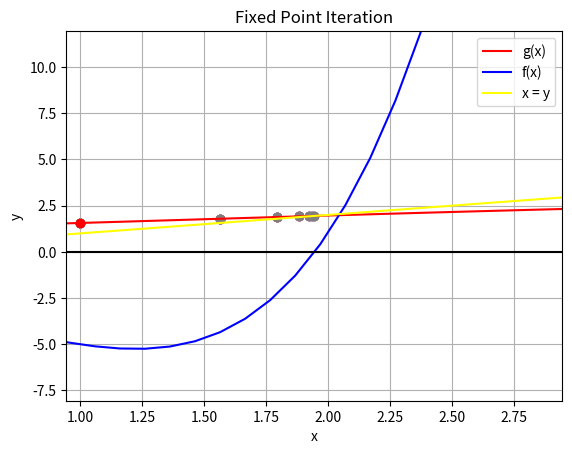

Source code (Python):
import numpy as np
import matplotlib.pyplot as plt

def fixed_point_iteration(approx_function, fixed_point_function, initial_guess, min_error, max_iterations):
    iteration = 0
    error = 1
    x = 0
    data = []

    while error > min_error and iteration < max_iterations:
        x = fixed_point_function(initial_guess)
        error = abs(initial_guess - x)
        print(f'Iteration: {iteration}, x = {x:.6f}, error = {error:.6f}, f(x) = {approx_function(x):.6f}')
        initial_guess = x
        data.append(initial_guess)
        iteration += 1

    if error > min_error:
        print("Error!!! Divergence!!!")

    return x, data


def animate_fixed_point_iteration(approx_function, fixed_point_function, root, data, initial_guess, data_x):
    x = np.linspace(-5, 5, 100)
    y = np.vectorize(fixed_point_function)(x)
    fx = np.vectorize(approx_function)(x)

    plt.figure("Fixed Point Iteration")
    plt.title('Fixed Point Iteration')
    plt.plot(x, y, color="red", label="g(x)")
    plt.plot(x, fx, color="blue", label="f(x)")
    plt.plot(x, x, color="yellow", label="x = y")
    plt.plot(initial_guess, fixed_point_function(initial_guess), 'ro')
    plt.xlim(min(x), max(x))
    plt.axhline(y=0, color='black')
    plt.axvline(x=0, color='black')
    temp_data_x, temp_data = [], []
    plt.legend()
    plt.xlabel('x')
    plt.ylabel('y')
    plt.grid()

    for i in range(len(data)):
        if i == 0:
            plt.ylim(root - 10, root + 10)
        else:
            plt.xlim(data_x[i] - 1, data[i] + 1)
        temp_data_x.append(data_x[i])
        temp_data.append(data[i])
        plt.scatter(temp_data_x, temp_data)
        plt.pause(2)

    plt.show()


approx_function = lambda x: x ** 4 - 3 * x ** 2 - 3
fixed_point_function = lambda x: (3 * x ** 2 + 3) ** (1 / 4)
initial_guess = 1
min_error = 0.001
max_iterations = 100

root, data = fixed_point_iteration(approx_function, fixed_point_function, initial_guess, min_error, max_iterations)

data_x = [initial_guess] + data[:-1]
animate_fixed_point_iteration(approx_function, fixed_point_function, root, data, initial_guess, data_x)
